Image classification data set "Data" (billlyzhaoyh/StillGood on GitHub). Class labels (10): apple, broccoli, butternut squash, carrot, egg, garlic, lemon, lime, onion, potato.

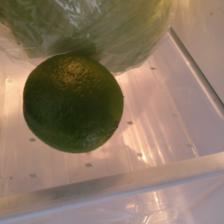
Label: lime

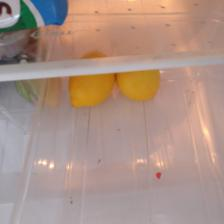
Label: lemon

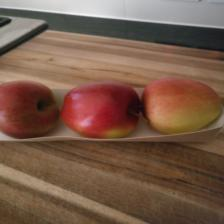
Label: apple

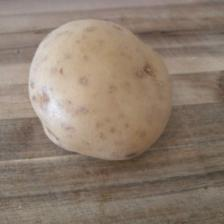
Label: potato

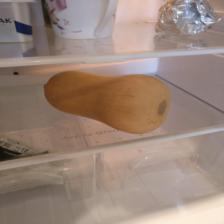
Label: butternut squash

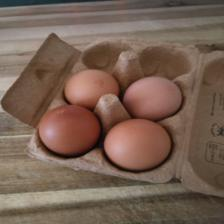
Label: egg
